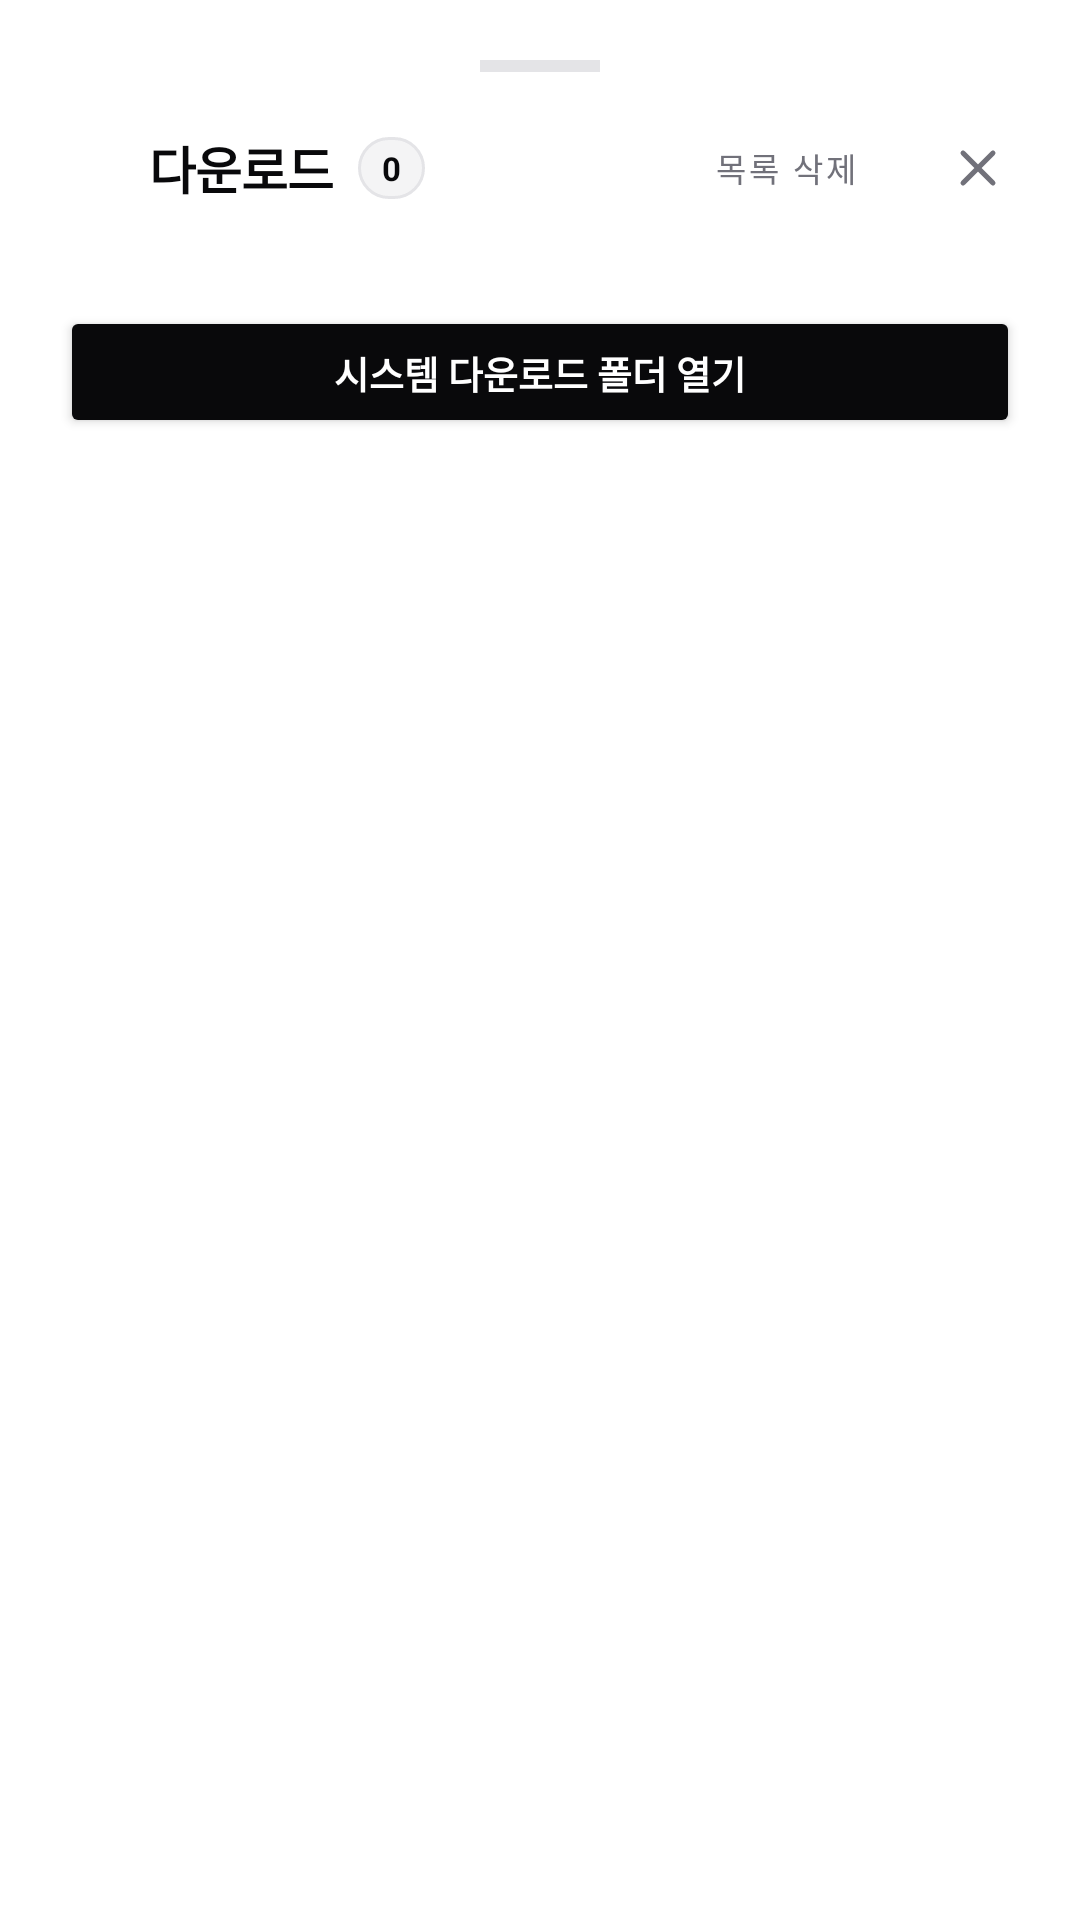

Produce the Android XML layout that renders to this screen, including the resource entries it uses.
<!-- AndroidManifest.xml: application theme Theme.CreamAiHub -->
<!-- res/layout/dialog_downloads.xml -->
<?xml version="1.0" encoding="utf-8"?>
<LinearLayout 
    xmlns:android="http://schemas.android.com/apk/res/android"
    xmlns:app="http://schemas.android.com/apk/res-auto"
    android:layout_width="match_parent"
    android:layout_height="wrap_content"
    android:orientation="vertical"
    android:padding="20dp"
    android:background="@drawable/bg_bottom_sheet">

    
    <View
        android:layout_width="40dp"
        android:layout_height="4dp"
        android:layout_gravity="center_horizontal"
        android:background="@color/border_gray"
        android:layout_marginBottom="16dp" />

    
    <LinearLayout
        android:layout_width="match_parent"
        android:layout_height="wrap_content"
        android:orientation="horizontal"
        android:gravity="center_vertical"
        android:layout_marginBottom="14dp">

        <ImageView
            android:layout_width="22dp"
            android:layout_height="22dp"
            android:src="@drawable/ic_download"
            app:tint="@color/primary_black"
            android:layout_marginEnd="8dp" />

        <TextView
            android:layout_width="wrap_content"
            android:layout_height="wrap_content"
            android:text="다운로드"
            android:textSize="17sp"
            android:textStyle="bold"
            android:textColor="@color/primary_black"
            android:letterSpacing="-0.02" />

        <TextView
            android:id="@+id/tvDownloadCount"
            android:layout_width="wrap_content"
            android:layout_height="wrap_content"
            android:text="0"
            android:textSize="11sp"
            android:textStyle="bold"
            android:textColor="@color/primary_black"
            android:background="@drawable/bg_pill_badge"
            android:paddingHorizontal="8dp"
            android:paddingVertical="3dp"
            android:layout_marginStart="8dp" />

        <View
            android:layout_width="0dp"
            android:layout_height="0dp"
            android:layout_weight="1" />

        <Button
            android:id="@+id/btnClearDownloads"
            android:layout_width="wrap_content"
            android:layout_height="32dp"
            android:text="목록 삭제"
            android:textSize="11sp"
            style="@style/Widget.MaterialComponents.Button.TextButton"
            android:textColor="@color/text_muted"
            android:insetTop="0dp"
            android:insetBottom="0dp"
            android:layout_marginEnd="6dp" />

        <ImageView
            android:id="@+id/btnCloseDownloads"
            android:layout_width="28dp"
            android:layout_height="28dp"
            android:src="@drawable/ic_close"
            app:tint="@color/text_muted"
            android:padding="4dp"
            android:background="?attr/selectableItemBackgroundBorderless"
            android:contentDescription="Close" />
    </LinearLayout>

    <androidx.core.widget.NestedScrollView
        android:layout_width="match_parent"
        android:layout_height="wrap_content"
        android:fillViewport="true"
        android:scrollbars="vertical"
        android:layout_marginBottom="16dp">

        <LinearLayout
            android:id="@+id/layoutDownloadsList"
            android:layout_width="match_parent"
            android:layout_height="wrap_content"
            android:orientation="vertical" />
    </androidx.core.widget.NestedScrollView>

    <Button
        android:id="@+id/btnOpenSystemDownloads"
        android:layout_width="match_parent"
        android:layout_height="44dp"
        android:text="시스템 다운로드 폴더 열기"
        android:textSize="12.5sp"
        android:textStyle="bold"
        android:backgroundTint="@color/primary_black"
        android:textColor="@color/white"
        app:cornerRadius="12dp" />

</LinearLayout>
<!-- resources referenced by this layout -->
<resources>
  <color name="border_gray">#E4E4E7</color>
  <color name="primary_black">#09090B</color>
  <color name="text_muted">#71717A</color>
  <color name="white">#FFFFFF</color>
  <!-- drawable bg_bottom_sheet (drawable) -->
  <?xml version="1.0" encoding="utf-8"?>
  <shape xmlns:android="http://schemas.android.com/apk/res/android">
      
      <solid android:color="#C0FFFFFF" />
      <corners 
          android:topLeftRadius="28dp" 
          android:topRightRadius="28dp" 
          android:bottomLeftRadius="0dp" 
          android:bottomRightRadius="0dp" />
  </shape>
  <!-- drawable bg_pill_badge (drawable) -->
  <?xml version="1.0" encoding="utf-8"?>
  <shape xmlns:android="http://schemas.android.com/apk/res/android">
      <solid android:color="#F4F4F5" />
      <stroke android:width="1dp" android:color="#E4E4E7" />
      <corners android:radius="999dp" />
  </shape>
  <!-- drawable ic_close (drawable) -->
  <vector xmlns:android="http://schemas.android.com/apk/res/android"
      android:width="24dp"
      android:height="24dp"
      android:viewportWidth="24"
      android:viewportHeight="24">
      <path
          android:strokeColor="#09090B"
          android:strokeWidth="2"
          android:strokeLineCap="round"
          android:strokeLineJoin="round"
          android:pathData="M18,6L6,18M6,6l12,12" />
  </vector>
  <style name="Theme.CreamAiHub" parent="Theme.MaterialComponents.DayNight.NoActionBar">
          <item name="colorPrimary">@color/primary_black</item>
          <item name="colorPrimaryVariant">@color/secondary_dark</item>
          <item name="colorOnPrimary">@color/white</item>
          <item name="android:statusBarColor">@color/white</item>
          <item name="android:windowLightStatusBar">true</item>
      </style>
  <color name="secondary_dark">#27272A</color>
</resources>
